Run: headless pygame with SDL's dummy video driver; simulated clock (each Clock.tick advances the game by its frame time, no real sleeping); random seed 0; keys injected as events and as key.get_pressed() state; no mouse input.
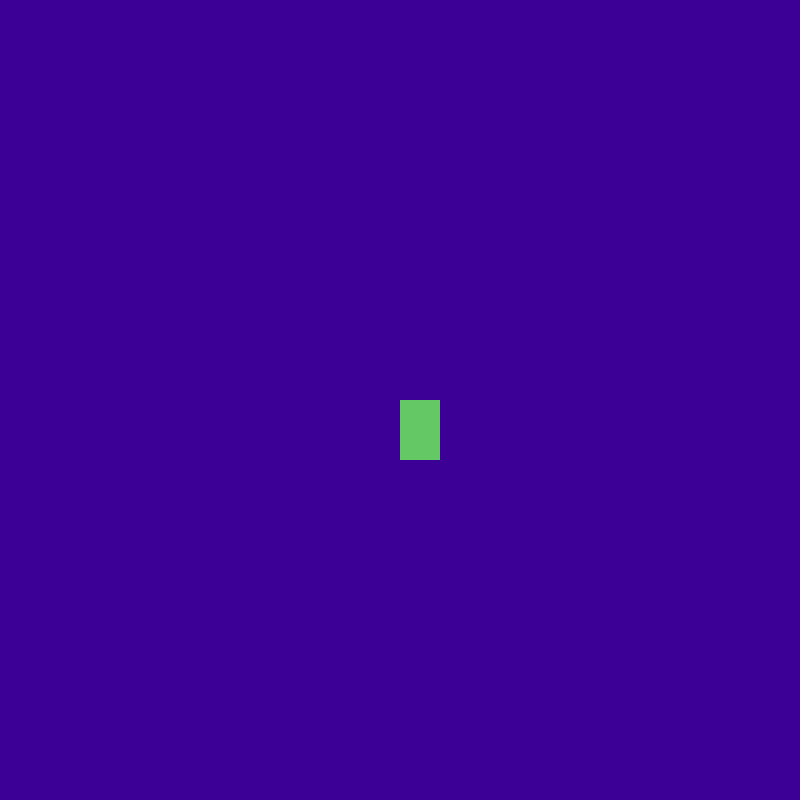
Frame 1 of 4 · flips 1–60 · no input
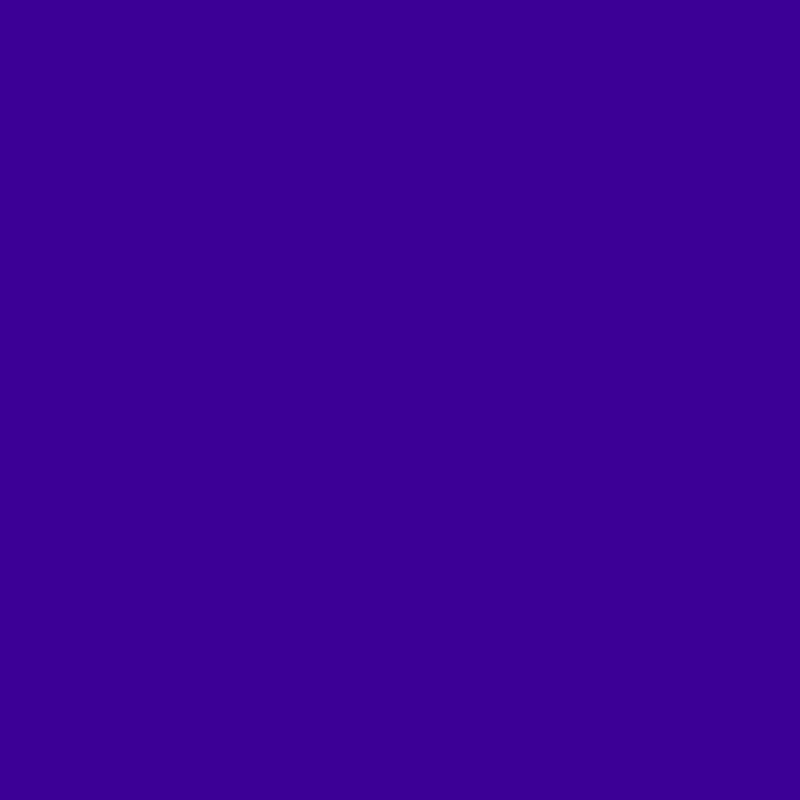
Frame 2 of 4 · flips 61–180 · tapped SPACE, RETURN · held RIGHT (→), D
Frame 3 of 4 · flips 181–300 · held DOWN (↓), S · screen unchanged from frame 2, image omitted
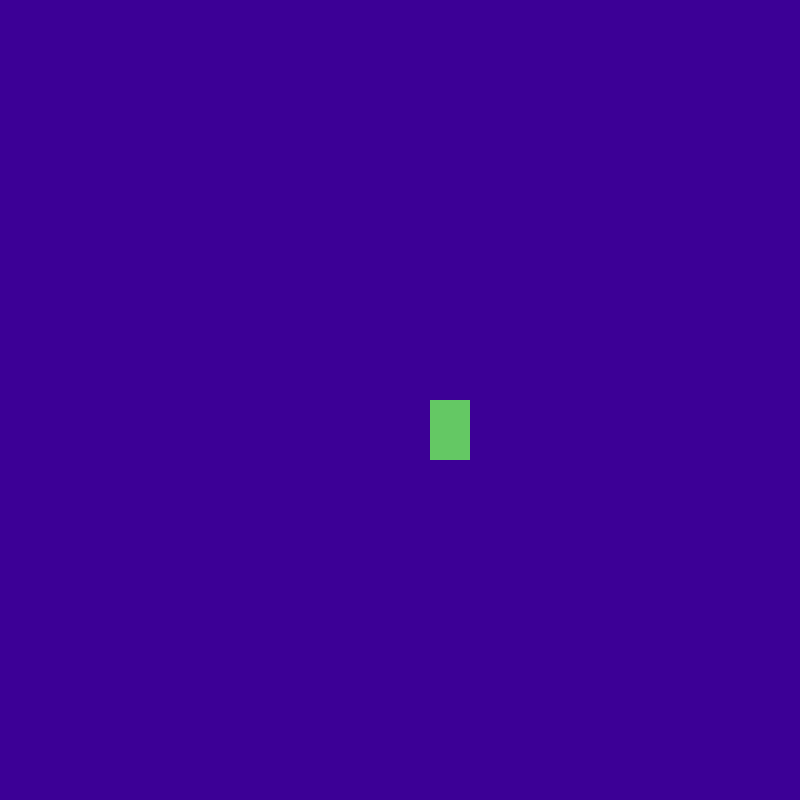
Frame 4 of 4 · flips 301–420 · held LEFT (←), A, UP (↑), W

The pygame program that drew these frames:

import pygame

#set up pygame stuff
pygame.init()  
pygame.display.set_caption("Pizzalike Platformer")  # sets the window title
screen = pygame.display.set_mode((800, 800))  # creates game screen
screen.fill((0,0,0))
clock = pygame.time.Clock() #set up clock

class player:
    def __init__(self, startx, starty, startvx, startvy):
        self.x = startx
        self.y = starty
        self.vx = startvx
        self.vy = startvy
        self.controlling = False
        self.slip = 0.5
        self.maxrun = 4
    def controlhorz(self,dirr,run):
        self.controlling = True
        
        if run:
            self.maxrun = 8
        else:
            self.maxrun = 4
        
        if dirr:
            if self.vx <= self.maxrun:
                self.vx += self.slip
            else:
                self.vx -= self.slip/2
                if self.vx > self.maxrun:
                    self.vx = self.maxrun
        else:
            if self.vx >= 0-self.maxrun:
                self.vx -= self.slip
            else:
                self.vx += self.slip/2
                if self.vx < 0-self.maxrun:
                    self.vx = 0-self.maxrun
        
        
    def move(self):
        #Actually makes you move
        if not self.controlling:#If you're not doing anything you'll be slown down
            if self.vx > 0:
                self.vx -= self.slip/2
                if self.vx < 0.1:
                    self.vx = 0
            elif self.vx < 0:
                self.vx += self.slip/2
                if self.vx > -0.1:
                    self.vx = 0
            
        
        self.x += self.vx
        self.y += self.vy
        if self.x < 0:
            self.x = 0
            self.vx = 0
weegee = player(400,400,0,0)
keys = [False,False,False,False,False]
gaming = True
while gaming:
    for event in pygame.event.get(): #2b- i mean event queue
        if event.type == pygame.QUIT:
            gaming = False;
        
        #inpoot-------------------------------------------------------
        
        if event.type == pygame.KEYDOWN: #keyboard input
            if event.key == pygame.K_LEFT:
                keys[0]=True
            elif event.key == pygame.K_RIGHT:
                keys[1]=True
            if event.key == pygame.K_SPACE:
                keys[2]=True
            if event.key == pygame.K_DOWN:
                keys[3]=True
            elif event.key == pygame.K_LSHIFT:
                keys[4]=True
        elif event.type == pygame.KEYUP:
            if event.key == pygame.K_LEFT:
                keys[0]=False
            elif event.key == pygame.K_RIGHT:
                keys[1]=False
            if event.key == pygame.K_SPACE:
                keys[2]=False
            if event.key == pygame.K_DOWN:
                keys[3]=False
            elif event.key == pygame.K_LSHIFT:
                keys[4]=False
    clock.tick(60)
    weegee.controlling = False#For when the player isn't controlling
    if keys[0]:
        weegee.controlhorz(False,keys[4])
    elif keys[1]:
        weegee.controlhorz(True,keys[4])
    weegee.move()
    #The part where things get put on the screen, aka --==XXXTHE RENDER SECTIONXXX==--
    screen.fill((60,0,150)) #wipe screen so it doesn't smear
    
    pygame.draw.rect(screen, (100, 200, 100), (weegee.x, weegee.y, 40, 60))
    
    pygame.display.flip()
